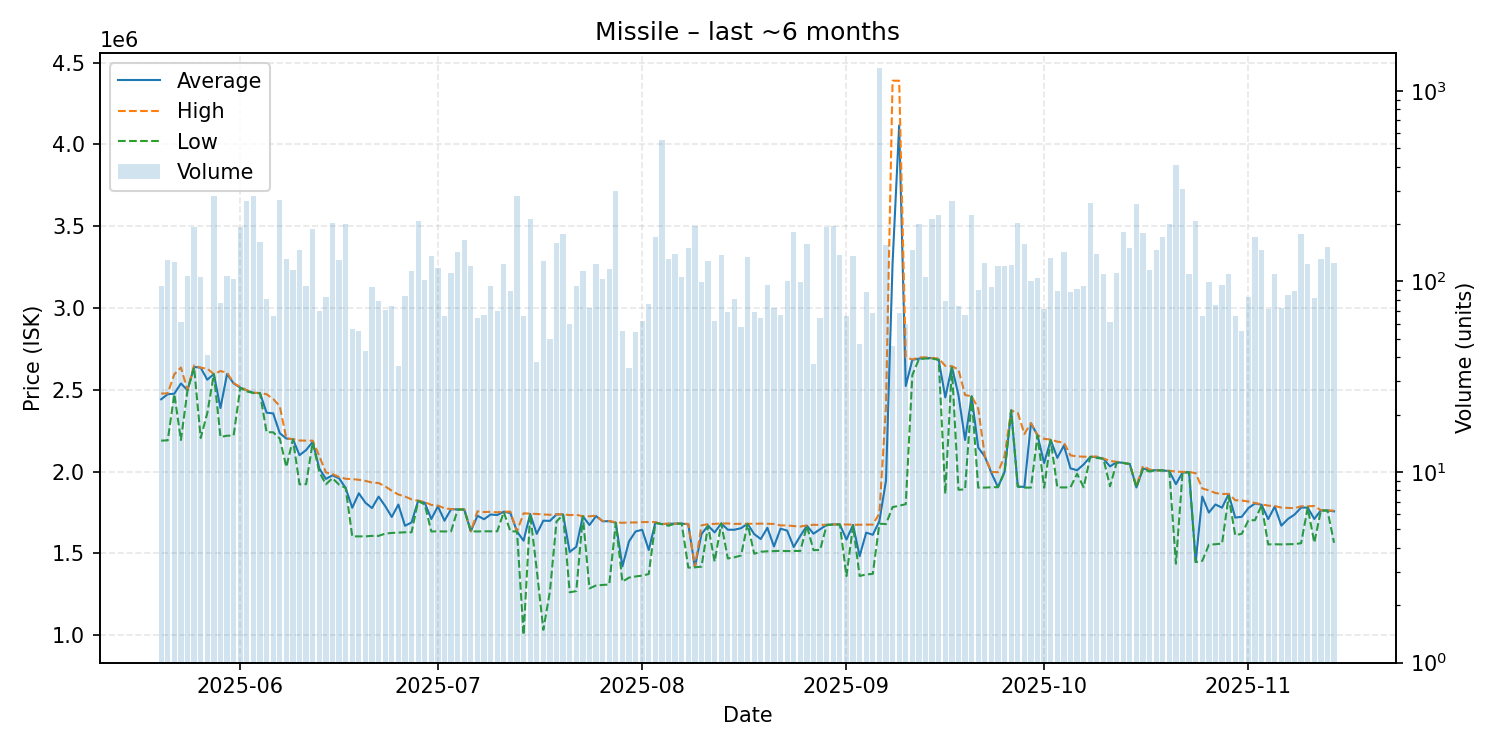

Data behind this chart, as committed beside it:
date, average, highest, lowest, order_count, volume
2025-05-20, 2441874, 2477000, 2189000, 17, 95
2025-05-21, 2473000, 2478000, 2191000, 30, 130
2025-05-22, 2476000, 2595000, 2474000, 38, 127
2025-05-23, 2538738, 2636000, 2193000, 17, 61
2025-05-24, 2497000, 2500000, 2497000, 23, 107
2025-05-25, 2640000, 2649000, 2636000, 24, 192
2025-05-26, 2635000, 2635000, 2205000, 28, 105
2025-05-27, 2561488, 2629000, 2357000, 15, 41
2025-05-28, 2596000, 2596000, 2596000, 30, 281
2025-05-29, 2388299, 2614500, 2212000, 33, 77
2025-05-30, 2596000, 2605000, 2219000, 29, 107
2025-05-31, 2539000, 2541000, 2221000, 31, 103
2025-06-01, 2513000, 2517000, 2511000, 43, 193
2025-06-02, 2496000, 2497000, 2490000, 25, 266
2025-06-03, 2481000, 2482000, 2480000, 36, 282
2025-06-04, 2480000, 2480000, 2479000, 37, 162
2025-06-05, 2359914, 2473000, 2241000, 28, 81
2025-06-06, 2355758, 2444000, 2240000, 21, 66
2025-06-07, 2235000, 2400000, 2202000, 40, 269
2025-06-08, 2202000, 2202000, 2028000, 31, 132
2025-06-09, 2198000, 2199000, 2197000, 29, 115
2025-06-10, 2100000, 2190000, 1922000, 28, 146
2025-06-11, 2131726, 2189000, 1923000, 13, 95
2025-06-12, 2182000, 2189000, 2179000, 24, 188
2025-06-13, 2019200, 2095000, 1998000, 21, 70
2025-06-14, 1955193, 1995000, 1922000, 22, 83
2025-06-15, 1977000, 1985000, 1960000, 21, 202
2025-06-16, 1959000, 1967000, 1920000, 36, 129
2025-06-17, 1900000, 1956000, 1900000, 23, 200
2025-06-18, 1778714, 1954000, 1604000, 20, 56
2025-06-19, 1867255, 1950000, 1604000, 16, 55
2025-06-20, 1809767, 1943000, 1604000, 12, 43
2025-06-21, 1776936, 1933000, 1607000, 25, 94
2025-06-22, 1847013, 1930000, 1607000, 22, 79
2025-06-23, 1789282, 1910000, 1621000, 19, 71
2025-06-24, 1722676, 1883000, 1625000, 21, 74
2025-06-25, 1798444, 1860000, 1627000, 13, 36
2025-06-26, 1668798, 1848000, 1629000, 15, 84
2025-06-27, 1689000, 1830000, 1629000, 23, 114
2025-06-28, 1822000, 1822000, 1820000, 30, 208
2025-06-29, 1810000, 1814000, 1799000, 31, 102
2025-06-30, 1710000, 1796000, 1634000, 25, 136
2025-07-01, 1788000, 1793000, 1635000, 17, 117
2025-07-02, 1699909, 1775000, 1634000, 15, 66
2025-07-03, 1770000, 1771000, 1635000, 21, 111
2025-07-04, 1769000, 1770000, 1768000, 25, 143
2025-07-05, 1768000, 1768000, 1768000, 37, 165
2025-07-06, 1635000, 1635000, 1635000, 23, 120
2025-07-07, 1730188, 1757000, 1634000, 11, 64
2025-07-08, 1708925, 1753000, 1635000, 23, 67
2025-07-09, 1737621, 1754000, 1635000, 12, 95
2025-07-10, 1734371, 1751000, 1635000, 19, 70
2025-07-11, 1755000, 1755000, 1752000, 16, 123
2025-07-12, 1746202, 1755000, 1635000, 16, 89
2025-07-13, 1634000, 1634000, 1634000, 27, 282
2025-07-14, 1577591, 1745000, 1002000, 21, 66
2025-07-15, 1741000, 1743000, 1740000, 25, 213
2025-07-16, 1619316, 1741000, 1400000, 13, 38
2025-07-17, 1700000, 1738000, 1033000, 38, 128
2025-07-18, 1698740, 1736000, 1268000, 17, 50
... 119 more rows
